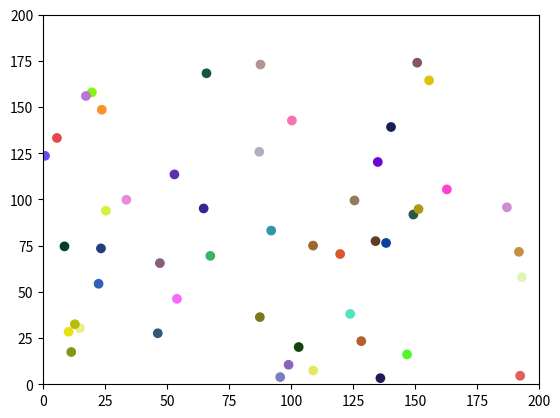

Generate this figure with matplotlib:
import numpy as np
import matplotlib.pyplot as plt
import matplotlib.animation as animation
from matplotlib.patches import RegularPolygon

Nb=50
hauteur = 200
largeur =200
position =np.zeros((Nb,2))
vitesse =np.zeros((Nb,2))
couleur =np.zeros((Nb,3))
Vmax=30

rayon_cohesion = 30
rayon_alignement = 15
rayon_repulsion = 10

poid_cohesion = 20
poid_alignement = 5
poid_repulsion = 200
angle_vision = 120

bruit = 15
Masse =5


def initialiser():
    for i in range (Nb):
        position[i] = np.random.random()*largeur, np.random.random()*hauteur
        vitesse[i] = np.random.uniform(-Vmax, Vmax, 2)
        couleur[i] = np.random.random(), np.random.random(), np.random.random()

def avancer (dt): 
    for i in range (Nb):
        position[i] += vitesse[i]*dt
        bordure(i)

def bordure (i):
    if position[i][0] > largeur:
        position[i][0] = 0     
    if position[i][1] > hauteur:
        position[i][1] = 0
    if position[i][0] < 0:
        position[i][0] = largeur
    if position[i][1] < 0:
        position[i][1] = hauteur

def accelerer(dt):
    for i in range (Nb):
        vitesse[i] += (force(i)+bruit*np.random.uniform(-1,1,2))*dt/Masse

        # Limiter la vitesse à Vmax
        vitesse_magnitude = np.linalg.norm(vitesse[i])
        if vitesse_magnitude > Vmax:
            vitesse[i] = (vitesse[i] / vitesse_magnitude) * Vmax  # Normalisation et application de la vitesse maximale

def force(i):
    force = np.zeros((2))
    force += force_cohesion(i)
    force += force_alignement(i)
    force += force_repulsion(i)
    return (force)

def force_cohesion(i):
    force=np.zeros((2))
    centre_masse = np.zeros((2))
    voisins = 0

    for j in range (Nb):
        if i != j and distance(i,j) < rayon_cohesion and vision(i,j):
            centre_masse += position[j]
            voisins += 1
    if voisins > 0:
        centre_masse /= voisins
        force = poid_cohesion * (centre_masse - position[i])
    return (force)

def force_alignement(i):
    force=np.zeros((2))
    vitesse_moyenne = np.zeros((2))
    voisins = 0

    for j in range (Nb):
        if i != j and distance(i,j) < rayon_alignement and vision(i,j):
            vitesse_moyenne += vitesse[j]
            voisins += 1
    if voisins > 0:
        vitesse_moyenne /= voisins
        force = poid_alignement * (vitesse_moyenne - vitesse[i])
    return (force)

def force_repulsion(i):
    force=np.zeros((2))

    for j in range (Nb):
        if i != j and distance(i,j) < rayon_repulsion and vision(i,j):
            force += (position[i] - position[j]) / (np.linalg.norm(position[i] - position[j]) ** 2)
    return (force*poid_repulsion)


def distance(i,j):
    x = position[j][0] - position[i][0]
    y = position[j][1] - position[i][1]
    return np.sqrt(x**2 + y**2)

def vision(i,j):
    direction = vitesse[i]
    to_j = position[j] - position[i]

    norm_dir = np.linalg.norm(direction)
    norm_to_j = np.linalg.norm(to_j)

    if norm_dir == 0 or norm_to_j == 0:
        return False

    cos_theta = np.clip(np.dot(direction, to_j) / (norm_dir * norm_to_j), -1.0, 1.0)
    angle = np.arccos(cos_theta)  # radians

    return abs(np.degrees(angle)) < angle_vision / 2



def main (): 
    initialiser()
    dt=0.1
    # Figure et scatter
    fig, ax = plt.subplots()
    
    scat = ax.scatter(position[:, 0], position[:, 1], c=couleur)
    ax.set_xlim(0, largeur)
    ax.set_ylim(0, hauteur)

    def animate(i):
        accelerer(dt)
        avancer(dt)
        scat.set_offsets(position)
        return scat,

    ani = animation.FuncAnimation(fig, animate, frames=500, interval=50, blit=False, repeat=False)
    plt.show()

if __name__ == "__main__":
    main()